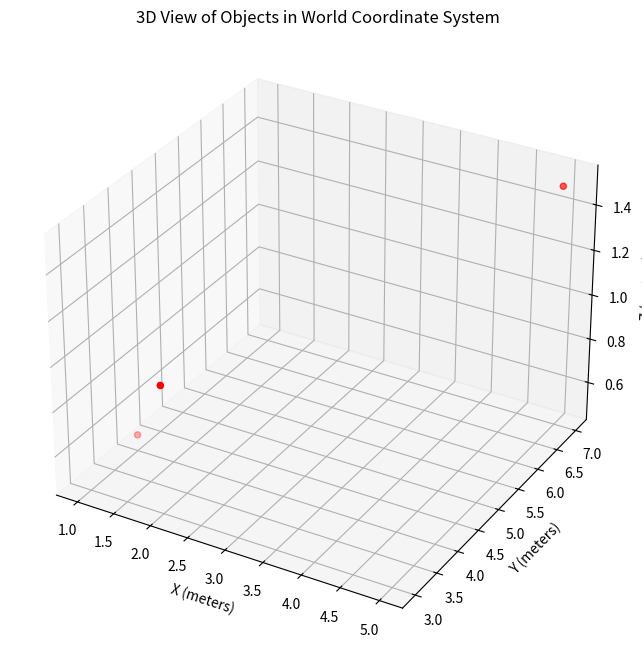

Source code (Python):
from mpl_toolkits.mplot3d import Axes3D
import numpy as np
import matplotlib.pyplot as plt

# 世界坐标系下的物体位置
object_positions_world = np.array([
    [2.0, 3.0, 1.0],  # 物体1
    [5.0, 7.0, 1.5],  # 物体2
    [1.0, 4.0, 0.5]   # 物体3
])

# 提取X、Y、Z坐标
x_coords = object_positions_world[:, 0]
y_coords = object_positions_world[:, 1]
z_coords = object_positions_world[:, 2]

# 绘制3D图形
fig = plt.figure(figsize=(8, 8))
ax = fig.add_subplot(111, projection='3d')
ax.scatter(x_coords, y_coords, z_coords, c='r', marker='o')
ax.set_xlabel('X (meters)')
ax.set_ylabel('Y (meters)')
ax.set_zlabel('Z (meters)')
ax.set_title('3D View of Objects in World Coordinate System')

# 保存图片到文件
plt.savefig('3d_view.png')
